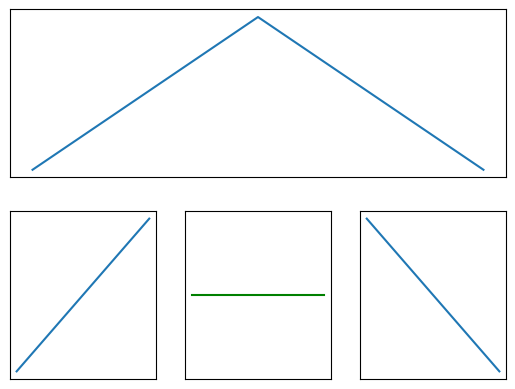

This figure's Python source:
import matplotlib.pyplot as plt

fig = plt.figure()
plt.subplot(2, 1, 1) # define la figura de arriba
plt.plot([0,1,2],[0,1,0]) # dibuja la curva
plt.xticks([]), plt.yticks([]) # saca las marcas
# define la primera de abajo, que sería la tercera si fuera una grilla regular de 2x3
plt.subplot(2, 3, 4) 
plt.plot([0,1],[0,1])
plt.xticks([]), plt.yticks([])

plt.subplot(2, 3, 5) # define la segunda de abajo, de la grilla 2x3
plt.plot([0,1],[1,1], color = 'green')
plt.xticks([]), plt.yticks([])

plt.subplot(2, 3, 6) # define la tercera de abajo, de la grilla 2x3
plt.plot([0,1],[1,0])
plt.xticks([]), plt.yticks([])


plt.show()
